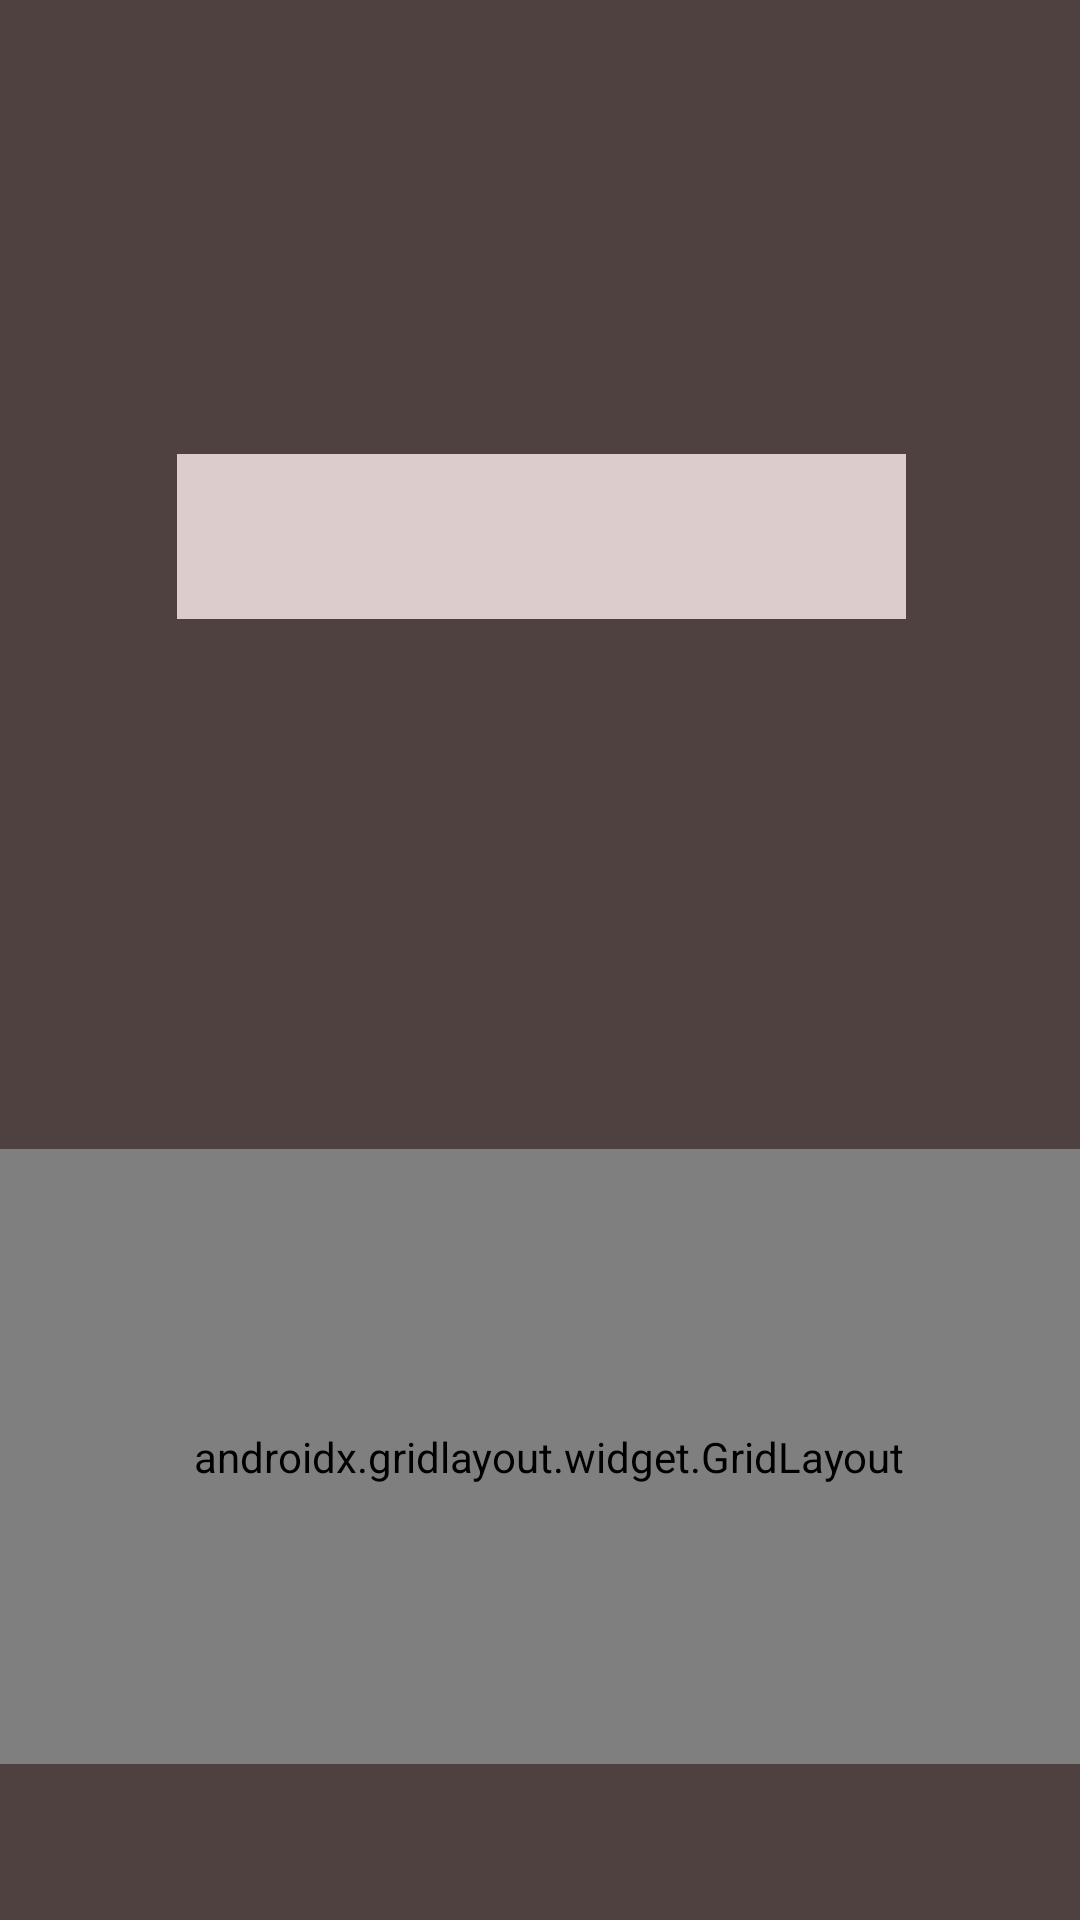

Produce the Android XML layout that renders to this screen, including the resource entries it uses.
<!-- AndroidManifest.xml: application theme Theme.MathsTester -->
<!-- res/layout/activity_start.xml -->
<?xml version="1.0" encoding="utf-8"?>
<androidx.constraintlayout.widget.ConstraintLayout xmlns:android="http://schemas.android.com/apk/res/android"
    xmlns:app="http://schemas.android.com/apk/res-auto"
    xmlns:tools="http://schemas.android.com/tools"
    android:layout_width="match_parent"
    android:layout_height="match_parent"
    android:background="#504141"
    tools:context=".startActivity">

    <TextView
        android:id="@+id/timerView"
        android:layout_width="107dp"
        android:layout_height="74dp"
        android:layout_marginStart="27dp"
        android:layout_marginTop="65dp"
        android:layout_marginEnd="304dp"
        android:layout_marginBottom="625dp"
        android:background="#11430F"
        android:fontFamily="cursive"
        android:gravity="center"
        android:text="30"
        android:textColor="#DCC9C9"
        android:textSize="36sp"
        app:layout_constraintBottom_toBottomOf="parent"
        app:layout_constraintEnd_toEndOf="parent"
        app:layout_constraintStart_toStartOf="parent"
        app:layout_constraintTop_toTopOf="parent" />

    <TextView
        android:id="@+id/scoreView"
        android:layout_width="111dp"
        android:layout_height="77dp"
        android:layout_marginStart="197dp"
        android:layout_marginTop="65dp"
        android:layout_marginEnd="27dp"
        android:layout_marginBottom="625dp"
        android:background="#388E3C"
        android:fontFamily="cursive"
        android:gravity="center"
        android:text="0/0"
        android:textColor="#D6C2C2"
        android:textSize="36sp"
        app:layout_constraintBottom_toBottomOf="parent"
        app:layout_constraintEnd_toEndOf="parent"
        app:layout_constraintStart_toEndOf="@+id/timerView"
        app:layout_constraintTop_toTopOf="parent" />

    <androidx.gridlayout.widget.GridLayout
        android:id="@+id/gridView"
        android:layout_width="406dp"
        android:layout_height="205dp"
        android:layout_marginStart="5dp"
        android:layout_marginTop="360dp"
        android:layout_marginBottom="32dp"
        app:columnCount="2"
        app:layout_constraintBaseline_toBaselineOf="parent"
        app:layout_constraintBottom_toBottomOf="parent"
        app:layout_constraintEnd_toEndOf="parent"
        app:layout_constraintStart_toStartOf="parent"
        app:layout_constraintTop_toBottomOf="@+id/timerView"
        app:rowCount="2">

        <Button
            android:id="@+id/button1"
            android:backgroundTint="#77AC2E"
            android:onClick="ansClick"
            android:tag="0"
            android:textSize="36sp"
            app:layout_column="0"
            app:layout_columnWeight="1"
            app:layout_gravity="fill"
            app:layout_row="0"
            app:layout_rowWeight="1" />

        <Button
            android:id="@+id/button2"
            android:backgroundTint="#594FCF"
            android:onClick="ansClick"
            android:tag="1"
            android:textSize="36sp"
            app:layout_columnWeight="1"
            app:layout_gravity="fill"
            app:layout_rowWeight="1" />

        <Button
            android:id="@+id/button3"
            android:backgroundTint="#E64D4D"
            android:onClick="ansClick"
            android:tag="2"
            android:textSize="36sp"
            app:layout_columnWeight="1"
            app:layout_gravity="fill"
            app:layout_rowWeight="1" />

        <Button
            android:id="@+id/button4"
            android:backgroundTint="#F3C10A"
            android:onClick="ansClick"
            android:tag="3"
            android:textSize="36sp"
            app:layout_columnWeight="1"
            app:layout_gravity="fill"
            app:layout_rowWeight="1" />

    </androidx.gridlayout.widget.GridLayout>

    <TextView
        android:id="@+id/doneView"
        android:layout_width="146dp"
        android:layout_height="41dp"
        android:layout_marginStart="125dp"
        android:layout_marginTop="342dp"
        android:layout_marginEnd="141dp"
        android:layout_marginBottom="10dp"
        android:gravity="center"
        android:text="Done"
        android:textSize="36sp"
        android:visibility="invisible"
        app:layout_constraintBottom_toTopOf="@+id/playAgain"
        app:layout_constraintEnd_toEndOf="parent"
        app:layout_constraintStart_toStartOf="parent"
        app:layout_constraintTop_toTopOf="parent" />

    <Button
        android:id="@+id/playAgain"
        android:layout_width="wrap_content"
        android:layout_height="wrap_content"
        android:layout_marginStart="139dp"
        android:layout_marginTop="18dp"
        android:layout_marginEnd="149dp"
        android:layout_marginBottom="77dp"
        android:onClick="playAgain"
        android:text="Play Again"
        android:visibility="invisible"
        app:layout_constraintBottom_toTopOf="@+id/gridVIew"
        app:layout_constraintEnd_toEndOf="parent"
        app:layout_constraintStart_toStartOf="parent"
        app:layout_constraintTop_toBottomOf="@+id/doneView" />

    <TextView
        android:id="@+id/addView"
        android:layout_width="243dp"
        android:layout_height="55dp"
        android:layout_marginStart="103dp"
        android:layout_marginTop="64dp"
        android:layout_marginEnd="102dp"
        android:layout_marginBottom="50dp"
        android:background="#DCCCCC"
        android:gravity="center"
        android:textSize="24sp"
        app:layout_constraintBottom_toTopOf="@+id/doneView"
        app:layout_constraintEnd_toEndOf="parent"
        app:layout_constraintStart_toStartOf="parent"
        app:layout_constraintTop_toBottomOf="@+id/scoreView" />

</androidx.constraintlayout.widget.ConstraintLayout>
<!-- resources referenced by this layout -->
<resources>
  <style name="Theme.MathsTester" parent="Theme.MaterialComponents.DayNight.DarkActionBar">
          
          <item name="colorPrimary">@color/purple_500</item>
          <item name="colorPrimaryVariant">@color/purple_700</item>
          <item name="colorOnPrimary">@color/white</item>
          
          <item name="colorSecondary">@color/teal_200</item>
          <item name="colorSecondaryVariant">@color/teal_700</item>
          <item name="colorOnSecondary">@color/black</item>
          
          <item name="android:statusBarColor" tools:targetApi="l">?attr/colorPrimaryVariant</item>
          
      </style>
  <!-- not gathered from this repository: default colours our renderer supplied (Android Studio template values) -->
  <color name="purple_500">#FF6200EE</color>
  <color name="purple_700">#FF3700B3</color>
  <color name="teal_200">#FF03DAC5</color>
  <color name="teal_700">#FF018786</color>
  <color name="black">#FF000000</color>
  <color name="white">#FFFFFFFF</color>
</resources>
